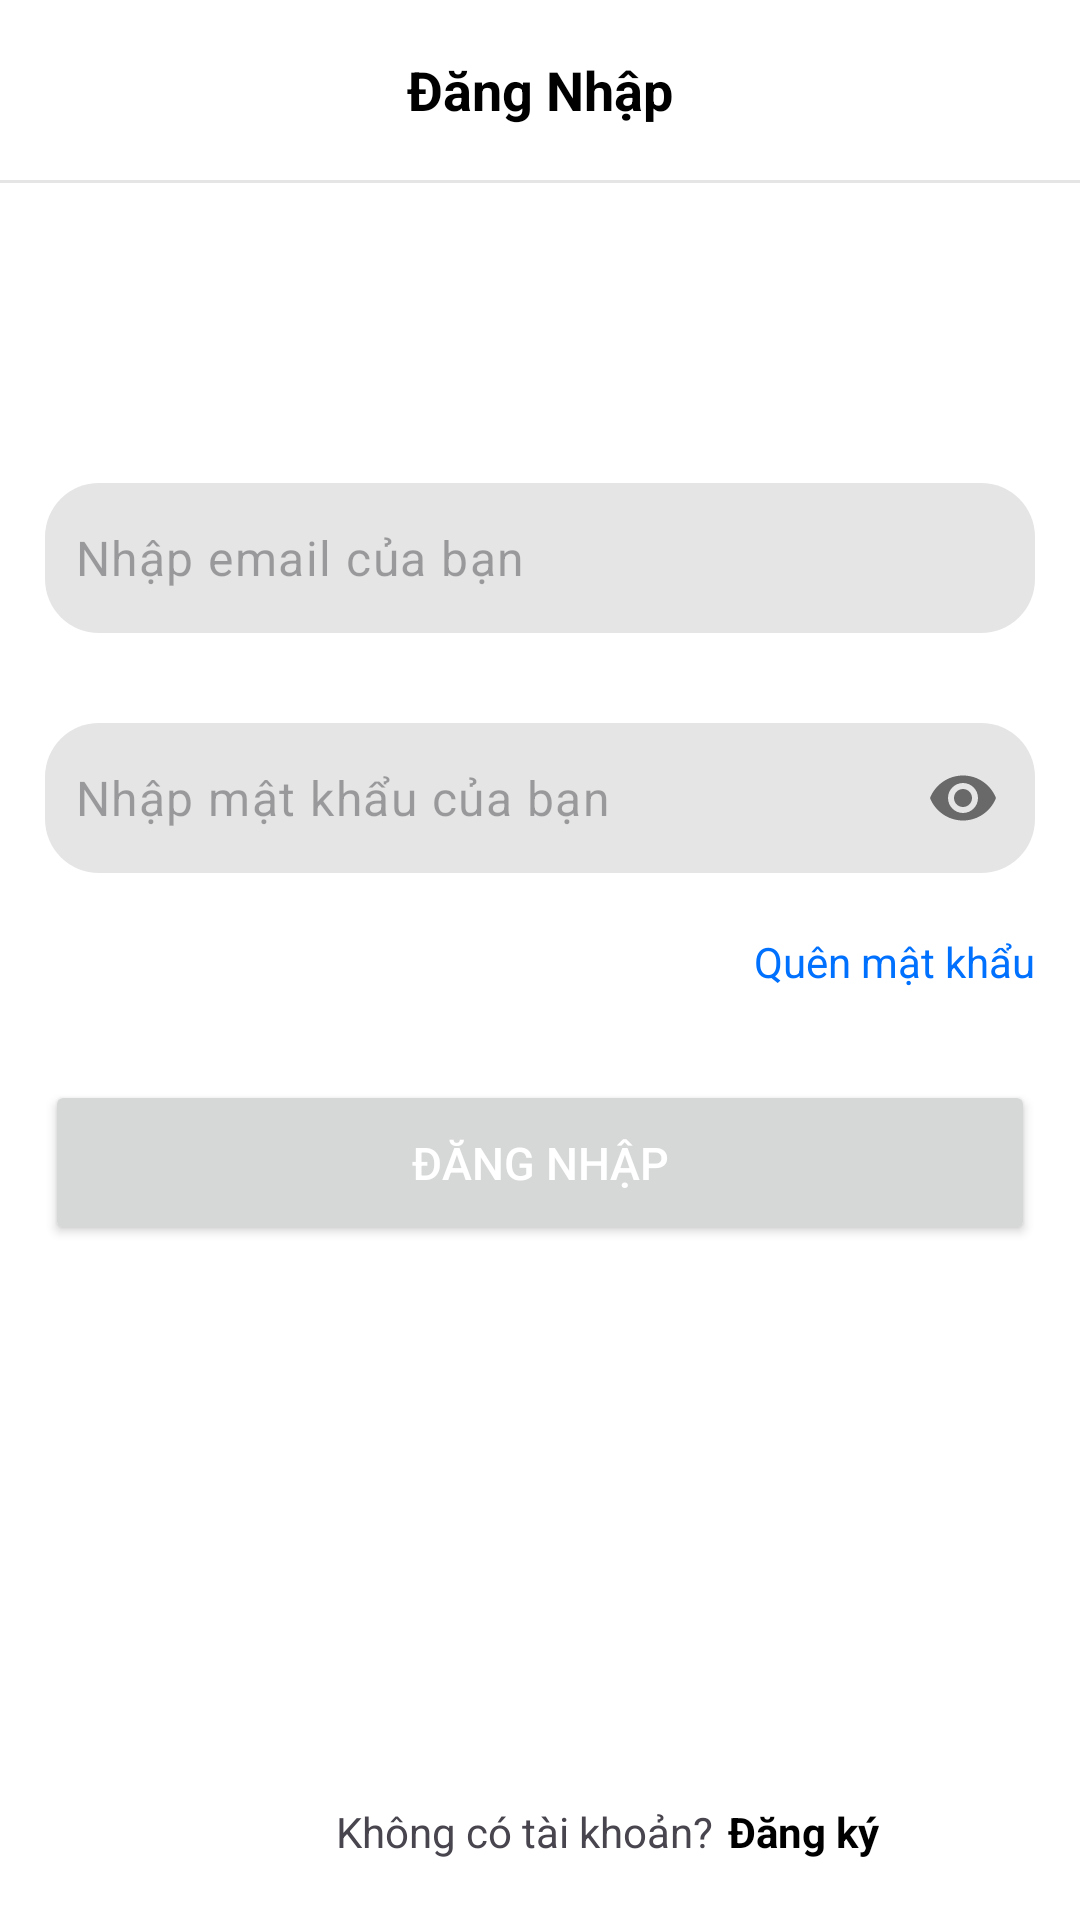

This screen was rendered from an Android layout file. Write that file and the resources it references.
<!-- AndroidManifest.xml: application theme Theme.HotelManager -->
<!-- res/layout/activity_login.xml -->
<?xml version="1.0" encoding="utf-8"?>
<androidx.constraintlayout.widget.ConstraintLayout xmlns:android="http://schemas.android.com/apk/res/android"
    xmlns:app="http://schemas.android.com/apk/res-auto"
    xmlns:tools="http://schemas.android.com/tools"
    android:layout_width="match_parent"
    android:id="@+id/layout_main"
    android:background="@color/white"
    android:layout_height="match_parent"
    tools:context=".activitys.LoginActivity">
    <LinearLayout
        android:id="@+id/layout_1"
        android:weightSum="10"
        android:elevation="4dp"
        android:layout_marginHorizontal="5dp"
        android:orientation="horizontal"
        app:layout_constraintTop_toTopOf="parent"
        app:layout_constraintStart_toStartOf="parent"
        app:layout_constraintEnd_toEndOf="parent"
        android:layout_width="match_parent"
        android:layout_height="60dp">
        <TextView
            android:layout_weight="10"
            android:text="@string/login_string"
            android:textStyle="bold"
            android:textColor="@color/black"
            android:textSize="18sp"
            android:layout_gravity="start|center"
            android:gravity="center"
            android:layout_width="wrap_content"
            android:layout_height="wrap_content"/>

    </LinearLayout>
    <View
        android:id="@+id/line_1"
        app:layout_constraintTop_toBottomOf="@id/layout_1"
        android:background="@color/bg_edt_login"
        android:layout_width="match_parent"
        android:layout_height="1dp"/>
    <LinearLayout
        android:layout_marginTop="100dp"
        android:gravity="center"
        android:orientation="vertical"
        app:layout_constraintTop_toBottomOf="@id/line_1"
        app:layout_constraintStart_toStartOf="parent"
        app:layout_constraintEnd_toEndOf="parent"
        android:layout_width="match_parent"
        android:layout_height="wrap_content">
        <com.google.android.material.textfield.TextInputLayout
            app:hintEnabled="false"
            android:layout_width="330dp"
            android:layout_height="50dp">
            <com.google.android.material.textfield.TextInputEditText
                android:padding="10dp"
                android:background="@drawable/custom_edt"
                android:hint="Nhập email của bạn"
                android:inputType="textEmailAddress"
                android:id="@+id/edt_email"
                android:layout_width="match_parent"
                android:layout_height="match_parent"/>

        </com.google.android.material.textfield.TextInputLayout>
        <com.google.android.material.textfield.TextInputLayout
            android:layout_marginTop="30dp"
            app:passwordToggleEnabled="true"
            app:hintEnabled="false"
            android:layout_width="330dp"
            android:layout_height="50dp">
            <com.google.android.material.textfield.TextInputEditText
                android:padding="10dp"
                android:background="@drawable/custom_edt"
                android:hint="Nhập mật khẩu của bạn"
                android:inputType="textPassword"
                android:id="@+id/edt_password"
                android:layout_width="match_parent"
                android:layout_height="match_parent"/>

        </com.google.android.material.textfield.TextInputLayout>
        <RelativeLayout
            android:layout_marginTop="20dp"
            android:layout_width="330dp"
            android:layout_height="wrap_content">
            <TextView
                android:textColor="@color/bg_splash"
                android:id="@+id/tv_forgotpass"
                android:text="Quên mật khẩu"
                android:layout_alignParentEnd="true"
                android:layout_width="wrap_content"
                android:layout_height="wrap_content"/>

        </RelativeLayout>
        <androidx.appcompat.widget.AppCompatButton
            android:layout_marginTop="30dp"
            android:elevation="10dp"
            android:shadowRadius="10"
            android:textColor="@color/white"
            android:id="@+id/btn_login"
            android:text="@string/login_string"
            android:padding="10dp"
            android:textSize="15sp"
            android:layout_width="330dp"
            android:layout_height="55dp"/>
        <ProgressBar
            android:layout_marginTop="20dp"
            android:indeterminate="true"
            android:indeterminateTint="@color/bg_splash"
            android:visibility="gone"
            android:id="@+id/progress_bar"
            android:layout_width="20dp"
            android:layout_height="20dp"/>

        
    </LinearLayout>
    <RelativeLayout
        android:layout_marginEnd="10dp"
        android:layout_marginBottom="20dp"
        app:layout_constraintBottom_toBottomOf="parent"
        app:layout_constraintStart_toStartOf="parent"
        app:layout_constraintEnd_toEndOf="parent"
        android:layout_width="330dp"
        android:layout_height="wrap_content">
        <TextView
            android:layout_centerHorizontal="true"
            android:id="@+id/tv1"
            android:text="Không có tài khoản?"
            android:layout_width="wrap_content"
            android:layout_height="wrap_content"/>
        <TextView
            android:id="@+id/tv_Signup"
            android:text="Đăng ký"
            android:layout_marginStart="5dp"
            android:textColor="@color/black"
            android:textStyle="bold"
            android:layout_toEndOf="@id/tv1"
            android:layout_width="wrap_content"
            android:layout_height="wrap_content"/>

    </RelativeLayout>

</androidx.constraintlayout.widget.ConstraintLayout>
<!-- resources referenced by this layout -->
<resources>
  <color name="bg_edt_login">#E5E5E5</color>
  <color name="bg_splash">#0071FE</color>
  <color name="black">#FF000000</color>
  <color name="white">#FFFFFFFF</color>
  <!-- drawable custom_edt (drawable) -->
  <?xml version="1.0" encoding="utf-8"?>
  <shape xmlns:android="http://schemas.android.com/apk/res/android" android:shape="rectangle">
      <corners android:radius="18dp"/>
      <solid android:color="@color/bg_edt_login"/>
  
  </shape>
  <string name="login_string">Đăng Nhập</string>
  <style name="Theme.HotelManager" parent="Base.Theme.HotelManager" />
  <style name="Base.Theme.HotelManager" parent="Theme.Material3.DayNight.NoActionBar">
          
           <item name="colorPrimary">@color/bg_splash</item>
      </style>
</resources>
